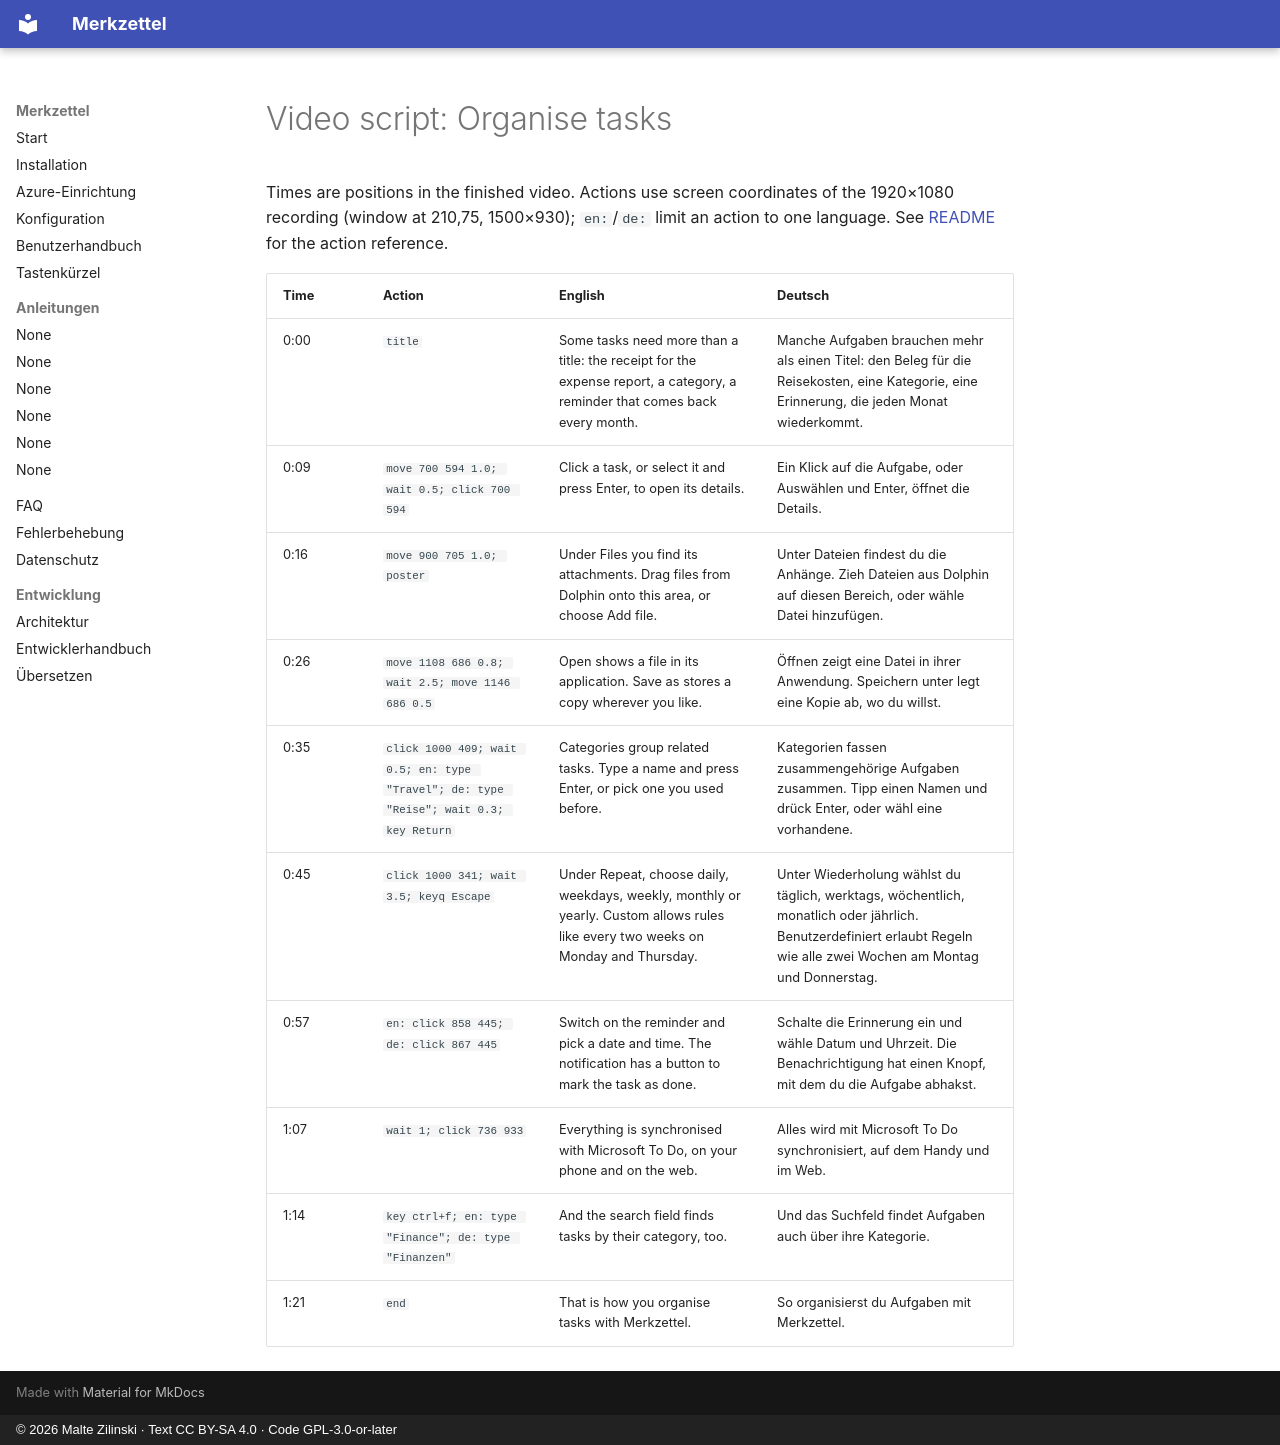

repository: mzilinski/merkzettel · page: videos/organise-tasks/index.html · generator: mkdocs · copyright: © 2026 Malte Zilinski · Text CC BY-SA 4.0 · Code GPL-3.0-or-later

---
title_en: Organise tasks
title_de: Aufgaben organisieren
setup: launch --demo
---

# Video script: Organise tasks

Times are positions in the finished video. Actions use screen coordinates of
the 1920×1080 recording (window at 210,75, 1500×930); `en:`/`de:` limit an
action to one language. See [README](README.md) for the action reference.

| Time | Action | English | Deutsch |
|---|---|---|---|
| 0:00 | `title` | Some tasks need more than a title: the receipt for the expense report, a category, a reminder that comes back every month. | Manche Aufgaben brauchen mehr als einen Titel: den Beleg für die Reisekosten, eine Kategorie, eine Erinnerung, die jeden Monat wiederkommt. |
| 0:09 | `move 700 594 1.0; wait 0.5; click 700 594` | Click a task, or select it and press Enter, to open its details. | Ein Klick auf die Aufgabe, oder Auswählen und Enter, öffnet die Details. |
| 0:16 | `move 900 705 1.0; poster` | Under Files you find its attachments. Drag files from Dolphin onto this area, or choose Add file. | Unter Dateien findest du die Anhänge. Zieh Dateien aus Dolphin auf diesen Bereich, oder wähle Datei hinzufügen. |
| 0:26 | `move 1108 686 0.8; wait 2.5; move 1146 686 0.5` | Open shows a file in its application. Save as stores a copy wherever you like. | Öffnen zeigt eine Datei in ihrer Anwendung. Speichern unter legt eine Kopie ab, wo du willst. |
| 0:35 | `click 1000 409; wait 0.5; en: type "Travel"; de: type "Reise"; wait 0.3; key Return` | Categories group related tasks. Type a name and press Enter, or pick one you used before. | Kategorien fassen zusammengehörige Aufgaben zusammen. Tipp einen Namen und drück Enter, oder wähl eine vorhandene. |
| 0:45 | `click 1000 341; wait 3.5; keyq Escape` | Under Repeat, choose daily, weekdays, weekly, monthly or yearly. Custom allows rules like every two weeks on Monday and Thursday. | Unter Wiederholung wählst du täglich, werktags, wöchentlich, monatlich oder jährlich. Benutzerdefiniert erlaubt Regeln wie alle zwei Wochen am Montag und Donnerstag. |
| 0:57 | `en: click 858 445; de: click 867 445` | Switch on the reminder and pick a date and time. The notification has a button to mark the task as done. | Schalte die Erinnerung ein und wähle Datum und Uhrzeit. Die Benachrichtigung hat einen Knopf, mit dem du die Aufgabe abhakst. |
| 1:07 | `wait 1; click 736 933` | Everything is synchronised with Microsoft To Do, on your phone and on the web. | Alles wird mit Microsoft To Do synchronisiert, auf dem Handy und im Web. |
| 1:14 | `key ctrl+f; en: type "Finance"; de: type "Finanzen"` | And the search field finds tasks by their category, too. | Und das Suchfeld findet Aufgaben auch über ihre Kategorie. |
| 1:21 | `end` | That is how you organise tasks with Merkzettel. | So organisierst du Aufgaben mit Merkzettel. |
